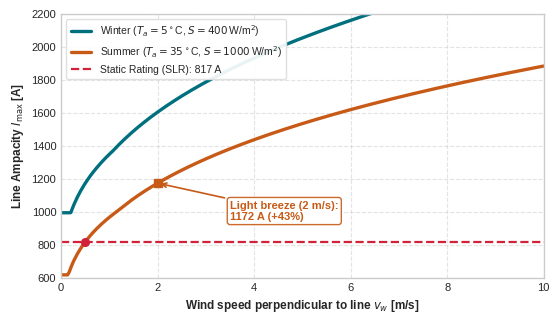

The script that saved this image: (Note: this script raises an exception after producing the figure.)
import os
os.environ['MPLCONFIGDIR'] = '/tmp/matplotlib'

import numpy as np
import matplotlib.pyplot as plt

# Theme colors matching Trigon Beamer theme
C_TEAL = '#00707F'       # tPrim
C_ORANGE = '#C85A17'     # tOrange / Accent
C_RED = '#D12239'        # myRed
C_GREEN = '#289B38'      # tSec / Green
C_DARK = '#2C3E50'       # Dark text/slate
C_GRAY = '#7F8C8D'

# Conductor parameters (ACSR Drake: 28.1 mm outer diameter, 75-80 C rating)
D = 0.0281               # Outer diameter [m]
T_max = 80.0             # Maximum operating temperature [deg C]
alpha_s = 0.8            # Solar absorptivity
epsilon = 0.8            # Emissivity
sigma_SB = 5.670374e-8   # Stefan-Boltzmann constant [W/(m^2 K^4)]
R_80 = 8.9e-5            # AC resistance at 80 deg C [Ohm/m]

def calc_ampacity(Ta, vw, S=1000.0, phi_deg=90.0):
    """Calculates steady-state ampacity according to IEEE Std 738."""
    T_film = 0.5 * (T_max + Ta)
    T_film_K = T_film + 273.15
    mu = (1.458e-6 * T_film_K**1.5) / (T_film_K + 110.4)
    rho = 1.293 * 273.15 / T_film_K
    k_air = 2.424e-2 + 7.477e-5 * T_film
    nu = mu / rho
    Re = max(0.0, vw) * D / nu

    # Wind direction factor
    phi_rad = np.radians(phi_deg)
    k_angle = 1.194 - np.cos(phi_rad) + 0.194 * np.cos(2 * phi_rad) + 0.368 * np.sin(2 * phi_rad)
    k_angle = max(0.38, min(1.0, k_angle))

    # Radiative cooling
    qr = np.pi * D * epsilon * sigma_SB * ((T_max + 273.15)**4 - (Ta + 273.15)**4)

    # Solar gain
    qs = alpha_s * S * D

    # Convective cooling
    qc1 = (1.01 + 1.35 * (Re**0.52)) * k_air * k_angle * (T_max - Ta)
    qc2 = (0.754 * (Re**0.60)) * k_air * k_angle * (T_max - Ta)
    qcn = 3.645 * (rho**0.5) * (D**0.75) * ((T_max - Ta)**1.25)
    qc = max(qc1, qc2, qcn)

    q_net = qc + qr - qs
    return np.sqrt(max(0.0, q_net) / R_80)

# ==============================================================================
# Plot 1: Ampacity vs Wind Speed (Summer & Winter)
# ==============================================================================
def generate_ampacity_vs_wind():
    vw = np.linspace(0.0, 10.0, 300)
    
    # Summer: Ta = 35 C, S = 1000 W/m2
    I_summer = np.array([calc_ampacity(35.0, v, S=1000.0) for v in vw])
    # Winter: Ta = 5 C, S = 400 W/m2
    I_winter = np.array([calc_ampacity(5.0, v, S=400.0) for v in vw])

    I_stat_summer = calc_ampacity(35.0, 0.5, S=1000.0) # ~817 A
    I_breeze_summer = calc_ampacity(35.0, 2.0, S=1000.0) # ~1172 A

    plt.style.use('seaborn-v0_8-whitegrid' if 'seaborn-v0_8-whitegrid' in plt.style.available else 'default')
    fig, ax = plt.subplots(figsize=(5.5, 3.15), dpi=300)

    ax.plot(vw, I_winter, color=C_TEAL, lw=2.4, label='Winter ($T_a = 5^\\circ$C, $S=400\\,$W/m$^2$)')
    ax.plot(vw, I_summer, color=C_ORANGE, lw=2.4, label='Summer ($T_a = 35^\\circ$C, $S=1000\\,$W/m$^2$)')

    # Static line rating baseline
    ax.axhline(I_stat_summer, color=C_RED, ls='--', lw=1.6, label=f'Static Rating (SLR): {I_stat_summer:.0f} A')
    ax.plot([0.5], [I_stat_summer], 'o', color=C_RED, markersize=5.5, zorder=5)

    # Point at 2 m/s breeze
    ax.plot([2.0], [I_breeze_summer], 's', color=C_ORANGE, markersize=6.0, zorder=5)

    # Annotation for 2 m/s breeze
    gain_pct = (I_breeze_summer / I_stat_summer - 1.0) * 100
    ax.annotate(f'Light breeze (2 m/s):\n{I_breeze_summer:.0f} A (+{gain_pct:.0f}%)',
                xy=(2.0, I_breeze_summer), xytext=(3.5, 950),
                fontsize=8.0, fontweight='bold', color=C_ORANGE,
                arrowprops=dict(arrowstyle='->', color=C_ORANGE, lw=1.2),
                bbox=dict(boxstyle='round,pad=0.25', facecolor='white', edgecolor=C_ORANGE, alpha=0.9))

    ax.set_xlabel('Wind speed perpendicular to line $v_w$ [m/s]', fontsize=8.5, fontweight='bold')
    ax.set_ylabel('Line Ampacity $I_{\\text{max}}$ [A]', fontsize=8.5, fontweight='bold')
    ax.set_xlim(0, 10)
    ax.set_ylim(600, 2200)
    ax.tick_params(labelsize=8.0)
    ax.grid(True, ls='--', alpha=0.55)

    ax.legend(loc='upper left', fontsize=7.5, frameon=True, framealpha=0.92, edgecolor='#dddddd')
    plt.tight_layout(pad=0.5)

    out_pdf = 'Lectures/TransmissionLine/images/ampacity_vs_wind.pdf'
    out_png = 'Lectures/TransmissionLine/images/ampacity_vs_wind.png'
    plt.savefig(out_pdf, bbox_inches='tight')
    plt.savefig(out_png, bbox_inches='tight', dpi=300)
    plt.close()
    print(f"Generated: {out_pdf} and {out_png}")

# ==============================================================================
# Plot 2: 24-Hour Time Series (SLR vs DLR vs Line Loading)
# ==============================================================================
def generate_dlr_vs_slr_24h():
    hours = np.linspace(0, 24, 288) # 5-min intervals
    
    # Summer heatwave profile: min 20 C at 05:00, peak 38 C at 13:30
    T_a = 28.0 - 8.0 * np.cos(2 * np.pi * (hours - 5) / 24) + 3.0 * np.exp(-((hours - 13.0)/1.8)**2)
    
    # Solar radiation [W/m2]: 0 at night, peak 1000 W/m2 at 13:00
    solar = np.maximum(0.0, 1000.0 * np.sin(np.pi * np.clip(hours - 6, 0, 14) / 14))

    # Wind speed [m/s]:
    # Midday calm lull around 12:45 (v_w down to 0.1 m/s), strong afternoon/evening wind generation (5-6 m/s)
    np.random.seed(42)
    v_w = 2.8 - 2.7 * np.exp(-((hours - 12.6)/1.4)**2) + 2.8 * np.exp(-((hours - 17.0)/3.2)**2)
    noise = np.random.normal(0, 0.12, len(hours))
    noise_smooth = np.convolve(noise, np.ones(5)/5, mode='same')
    v_w = np.clip(v_w + noise_smooth, 0.08, 7.5)

    # Calculate DLR over 24h
    I_dlr = np.array([calc_ampacity(t, w, S=s) for t, w, s in zip(T_a, v_w, solar)])
    
    # Static rating: conservative benchmark
    I_slr = 820.0 * np.ones_like(hours)

    # Actual load current [A] (wind generation injection ramping up in afternoon)
    I_load = 550.0 + 380.0 * np.sin(np.pi * np.clip(hours - 10, 0, 12) / 12)**2 + 80 * np.sin(2*np.pi*hours/24)

    plt.style.use('seaborn-v0_8-whitegrid' if 'seaborn-v0_8-whitegrid' in plt.style.available else 'default')
    fig, ax = plt.subplots(figsize=(5.5, 3.15), dpi=300)

    # Shaded headroom area (DLR above SLR)
    ax.fill_between(hours, I_slr, I_dlr, where=(I_dlr >= I_slr),
                    color=C_GREEN, alpha=0.20, label='Unlocked Headroom (+10--80%)')

    # Shaded risk area if DLR < SLR
    ax.fill_between(hours, I_dlr, I_slr, where=(I_dlr < I_slr),
                    color=C_RED, alpha=0.35, label='SLR Overestimates Capacity!')

    # Lines
    ax.plot(hours, I_dlr, color=C_TEAL, lw=2.2, label='Dynamic Line Rating ($I_{\\mathrm{DLR}}$)')
    ax.plot(hours, I_slr, color=C_RED, ls='--', lw=1.8, label='Static Line Rating ($I_{\\mathrm{SLR}}$)')
    ax.plot(hours, I_load, color=C_DARK, ls='-', lw=1.8, label='Actual Line Loading $I(t)$')

    # Annotations:
    # 1. Midday lull where DLR < SLR
    idx_min = np.argmin(I_dlr)
    ax.annotate('Extreme calm & heat:\n$I_{\\mathrm{DLR}} < I_{\\mathrm{SLR}}$ (Safety risk avoided!)',
                xy=(hours[idx_min], I_dlr[idx_min]), xytext=(hours[idx_min]-7.2, I_dlr[idx_min]-180),
                fontsize=7.2, fontweight='bold', color=C_RED,
                arrowprops=dict(arrowstyle='->', color=C_RED, lw=1.0),
                bbox=dict(boxstyle='round,pad=0.25', facecolor='white', edgecolor=C_RED, alpha=0.92))

    # 2. Peak wind injection where I_load > I_slr but safe under DLR
    idx_peak = np.argmax(I_load)
    ax.plot([hours[idx_peak]], [I_load[idx_peak]], 'o', color=C_DARK, markersize=5)
    ax.annotate(f'Wind injection peak:\n$I(t) > I_{{\\mathrm{{SLR}}}}$ (Safe under DLR!)',
                xy=(hours[idx_peak], I_load[idx_peak]), xytext=(hours[idx_peak]-5.2, I_load[idx_peak]+250),
                fontsize=7.2, fontweight='bold', color=C_DARK,
                arrowprops=dict(arrowstyle='->', color=C_DARK, lw=1.0),
                bbox=dict(boxstyle='round,pad=0.25', facecolor='white', edgecolor='#888888', alpha=0.92))

    ax.set_xlabel('Time of day [Hours]', fontsize=8.5, fontweight='bold')
    ax.set_ylabel('Line Current [A]', fontsize=8.5, fontweight='bold')
    ax.set_xlim(0, 24)
    ax.set_xticks(np.arange(0, 25, 4))
    ax.set_xticklabels(['00:00', '04:00', '08:00', '12:00', '16:00', '20:00', '24:00'])
    ax.set_ylim(400, 1850)
    ax.tick_params(labelsize=8.0)
    ax.grid(True, ls='--', alpha=0.55)

    ax.legend(loc='upper right', fontsize=7.0, frameon=True, framealpha=0.92, edgecolor='#dddddd')
    plt.tight_layout(pad=0.5)

    out_pdf = 'Lectures/TransmissionLine/images/dlr_vs_slr_24h.pdf'
    out_png = 'Lectures/TransmissionLine/images/dlr_vs_slr_24h.png'
    plt.savefig(out_pdf, bbox_inches='tight')
    plt.savefig(out_png, bbox_inches='tight', dpi=300)
    plt.close()
    print(f"Generated: {out_pdf} and {out_png}")

if __name__ == '__main__':
    generate_ampacity_vs_wind()
    generate_dlr_vs_slr_24h()
